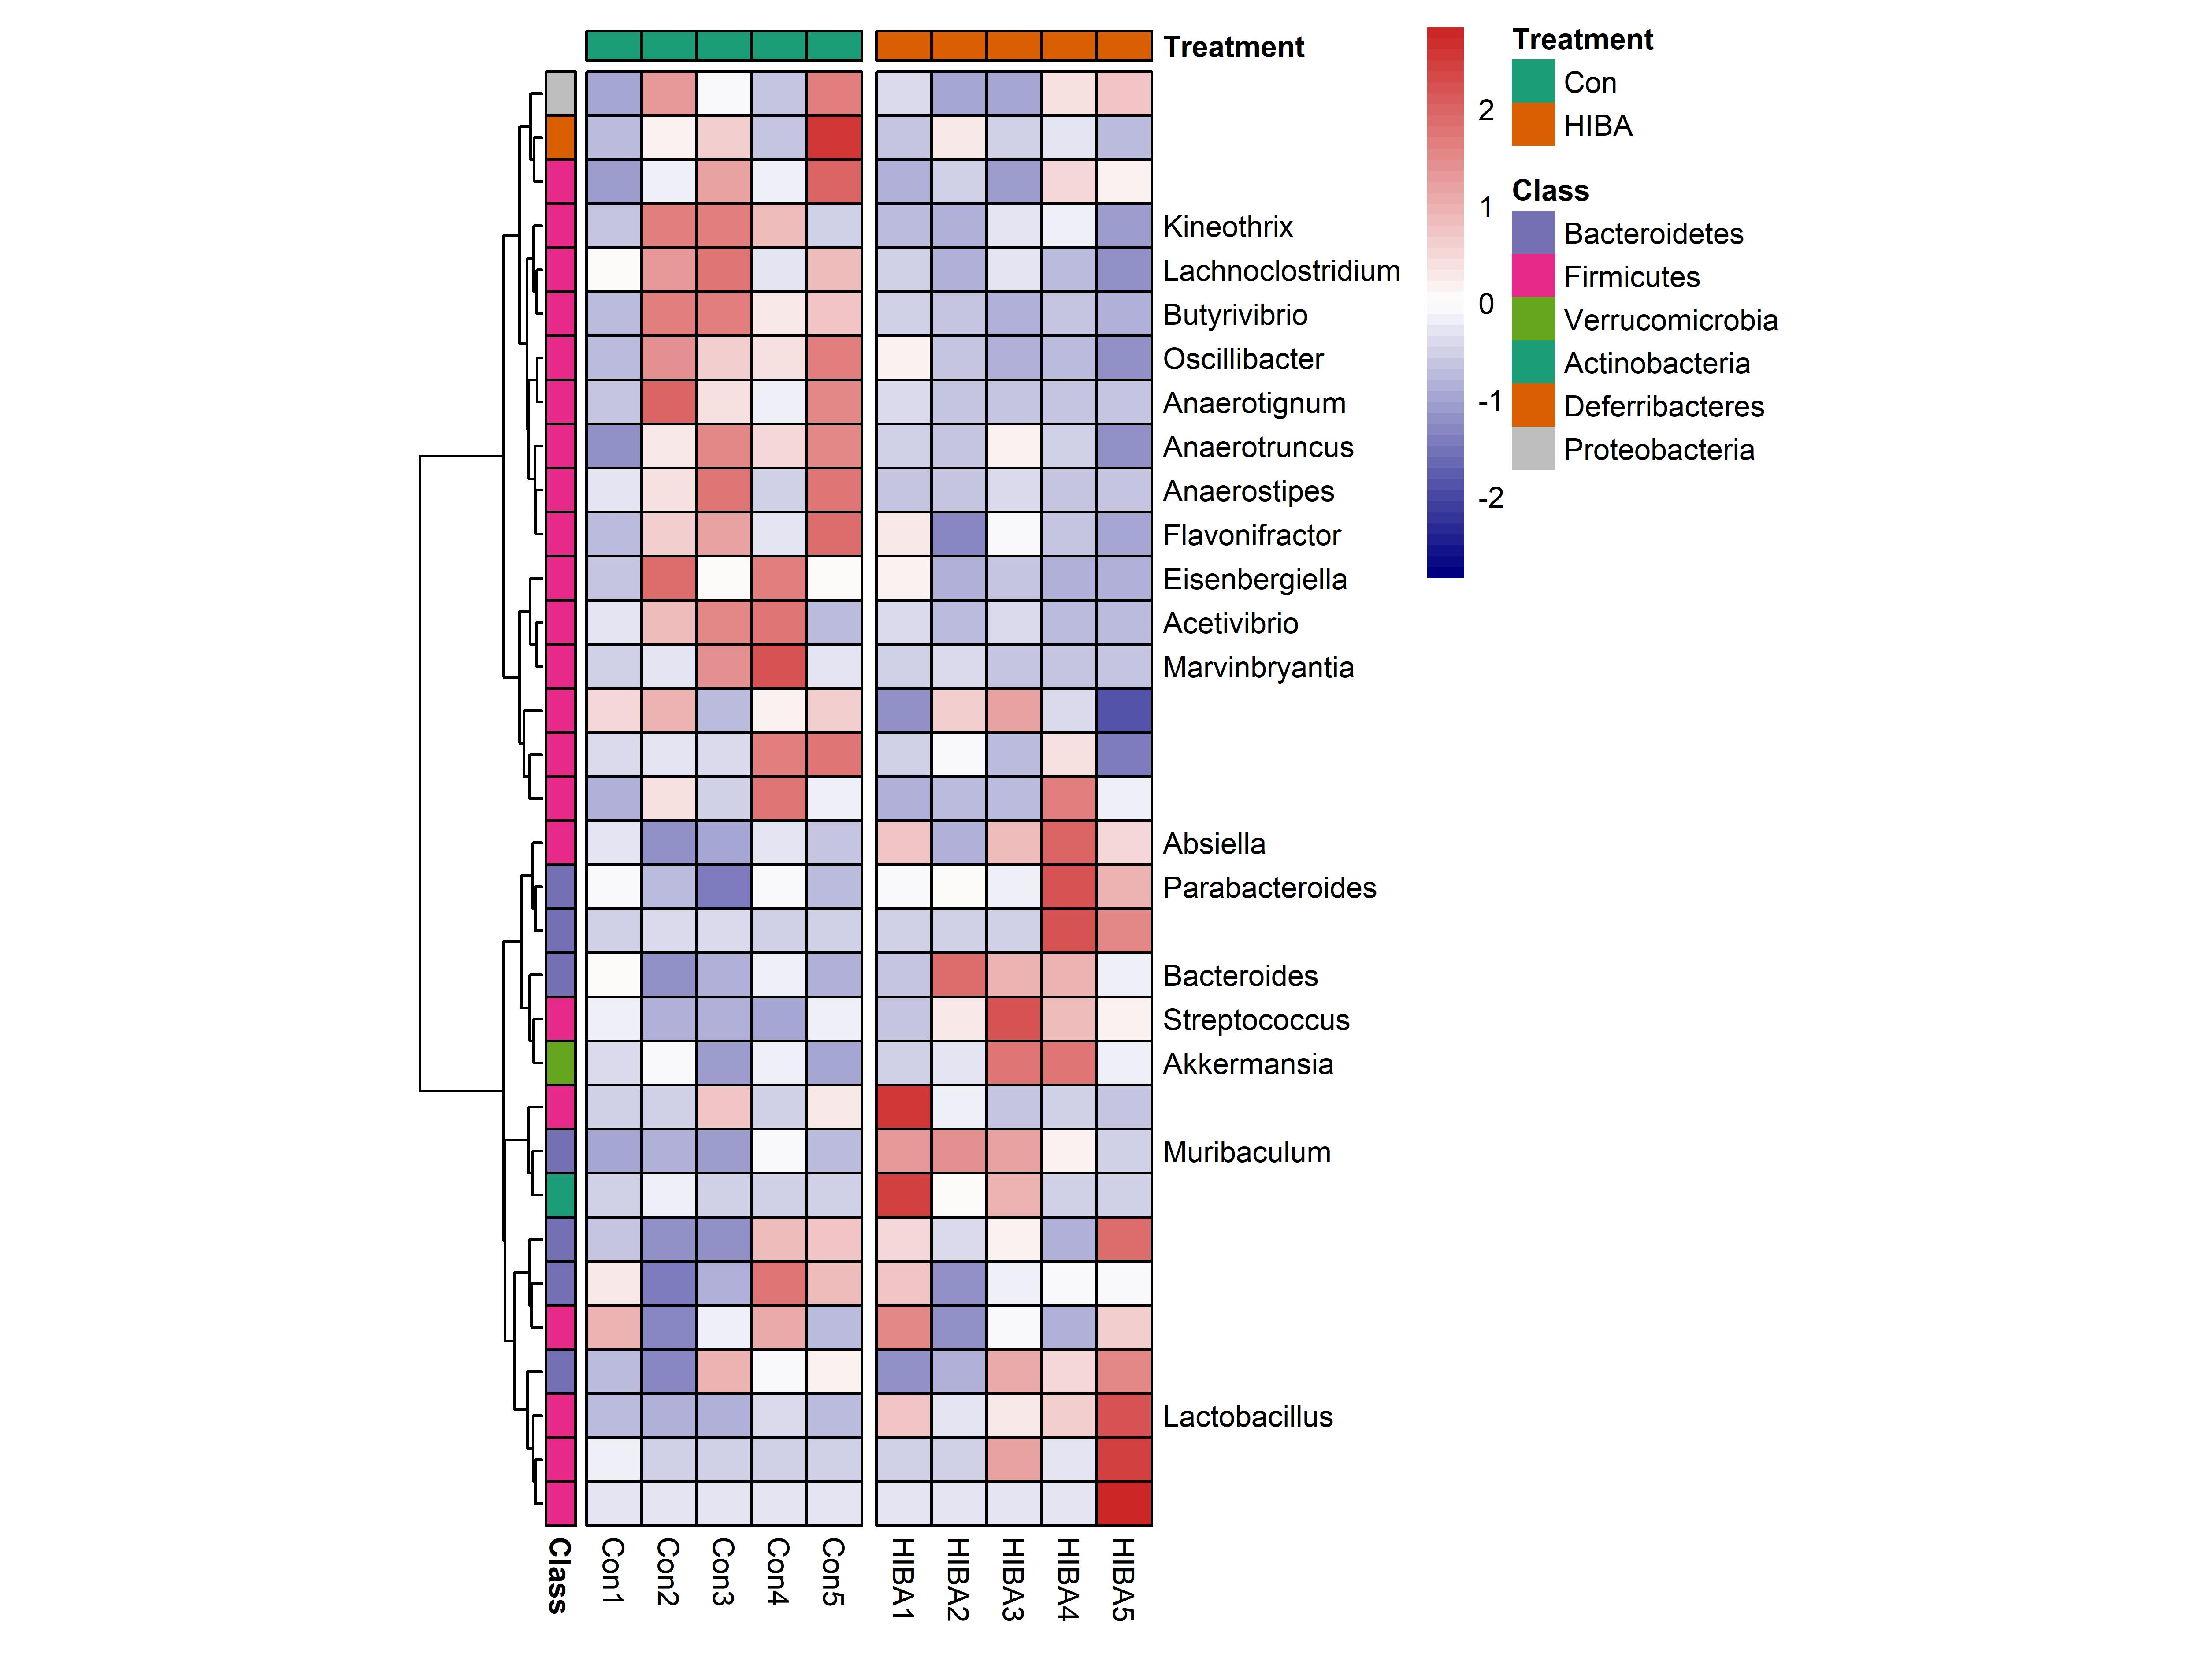

Data behind this chart, as committed beside it:
Name, Con1, Con2, Con3, Con4, Con5, HIBA1, HIBA2, HIBA3, HIBA4, HIBA5
Muribaculum, 6525, 7252, 5457, 14225, 8566, 27800, 29033, 26619, 16521, 10691
Bacteroides, 2714, 339, 913, 2260, 952, 1468, 5942, 4263, 4250, 2232
Parabacteroides, 111, 74, 30, 110, 69, 114, 121, 106, 257, 174
Lachnoclostridium, 4000, 7392, 8348, 3220, 6165, 2694, 1714, 3214, 1992, 866
Lactobacillus, 400, 220, 301, 1879, 624, 6783, 2256, 4662, 6024, 12691
Butyrivibrio, 14, 817, 806, 371, 510, 114, 57, 0, 63, 4
Oscillibacter, 100, 452, 321, 284, 506, 245, 113, 69, 97, 12
Absiella, 50, 13, 21, 51, 38, 92, 27, 98, 150, 84
Anaerostipes, 10, 28, 65, 4, 65, 0, 0, 7, 0, 0
Acetivibrio, 20, 60, 88, 99, 0, 15, 0, 12, 0, 0
Anaerotignum, 0, 733, 295, 134, 628, 66, 12, 0, 0, 0
Streptococcus, 16, 6, 6, 5, 16, 10, 22, 48, 30, 21
Kineothrix, 142, 800, 801, 557, 175, 101, 74, 229, 284, 14
Eisenbergiella, 32, 305, 111, 280, 100, 118, 5, 31, 3, 0
Flavonifractor, 423, 980, 1194, 586, 1471, 840, 194, 682, 436, 301
Anaerotruncus, 9, 122, 221, 137, 216, 61, 51, 117, 58, 9
Marvinbryantia, 20, 50, 307, 429, 48, 9, 33, 0, 5, 5
Akkermansia, 91, 153, 2, 142, 10, 89, 121, 427, 433, 127
Eggerthella, 0, 7, 0, 0, 0, 60, 11, 30, 0, 0
Prevotella, 0, 20, 19, 0, 0, 0, 0, 6, 644, 487
Alloprevotella, 474, 128, 83, 1436, 1362, 1246, 645, 993, 345, 2113
Alistipes, 2650, 1474, 6035, 4134, 4495, 1744, 2450, 6260, 5099, 7106
Butyricimonas, 113, 30, 60, 184, 140, 133, 44, 90, 97, 99
Mucispirillum, 9, 244, 359, 31, 863, 57, 272, 68, 137, 22
Ihubacter, 41, 46, 42, 118, 124, 38, 53, 30, 71, 0
Staphylococcus, 376, 5, 27, 29, 0, 0, 85, 1661, 232, 2861
Faecalibacterium, 11, 35, 67, 34, 86, 18, 24, 11, 51, 42
Aerococcus, 0, 0, 0, 0, 0, 0, 0, 23, 22, 664
Blautia, 95, 110, 42, 81, 97, 25, 99, 120, 56, 0
Ruminococcus, 70, 1237, 359, 2493, 690, 78, 165, 119, 2369, 636
Roseburia, 8, 7, 54, 4, 36, 125, 19, 0, 6, 0
Erysipelatoclostridium, 33, 2, 18, 35, 10, 42, 3, 20, 8, 29
Desulfovibrio, 0, 36, 14, 6, 41, 9, 0, 0, 22, 27
